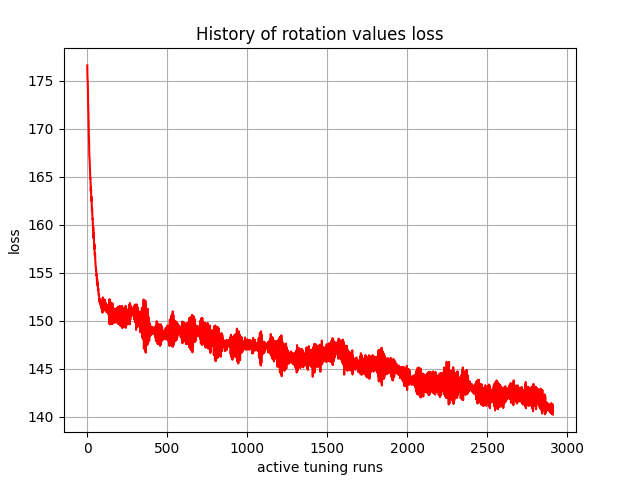

The file beside this chart, header and first rows:
, 0
0, 176.6
1, 175.4
2, 175.1
3, 174.8
4, 173.8
5, 172.7
6, 172.2
7, 171.7
8, 170.7
9, 169.7
10, 169.2
11, 168.8
12, 167.9
13, 167.1
14, 167.1
15, 166.5
16, 165.9
17, 165.8
18, 165.3
19, 164.8
20, 164.8
21, 164.1
22, 163.5
23, 163.9
24, 163.5
25, 162.5
26, 162.6
27, 162.9
28, 161.9
29, 161.5
30, 161.7
31, 161.2
32, 160.8
33, 160.6
34, 160.6
35, 159.8
36, 159.4
37, 159.8
38, 159.6
39, 158.6
40, 158.6
41, 159.2
42, 158.3
43, 157.5
44, 158
45, 157.8
46, 157.1
47, 156.8
48, 157
49, 156.9
50, 156.3
51, 156.2
52, 155.7
53, 155.7
54, 155.5
55, 155.2
56, 155.2
57, 154.7
58, 154.7
59, 154.8
... 2,850 more rows
